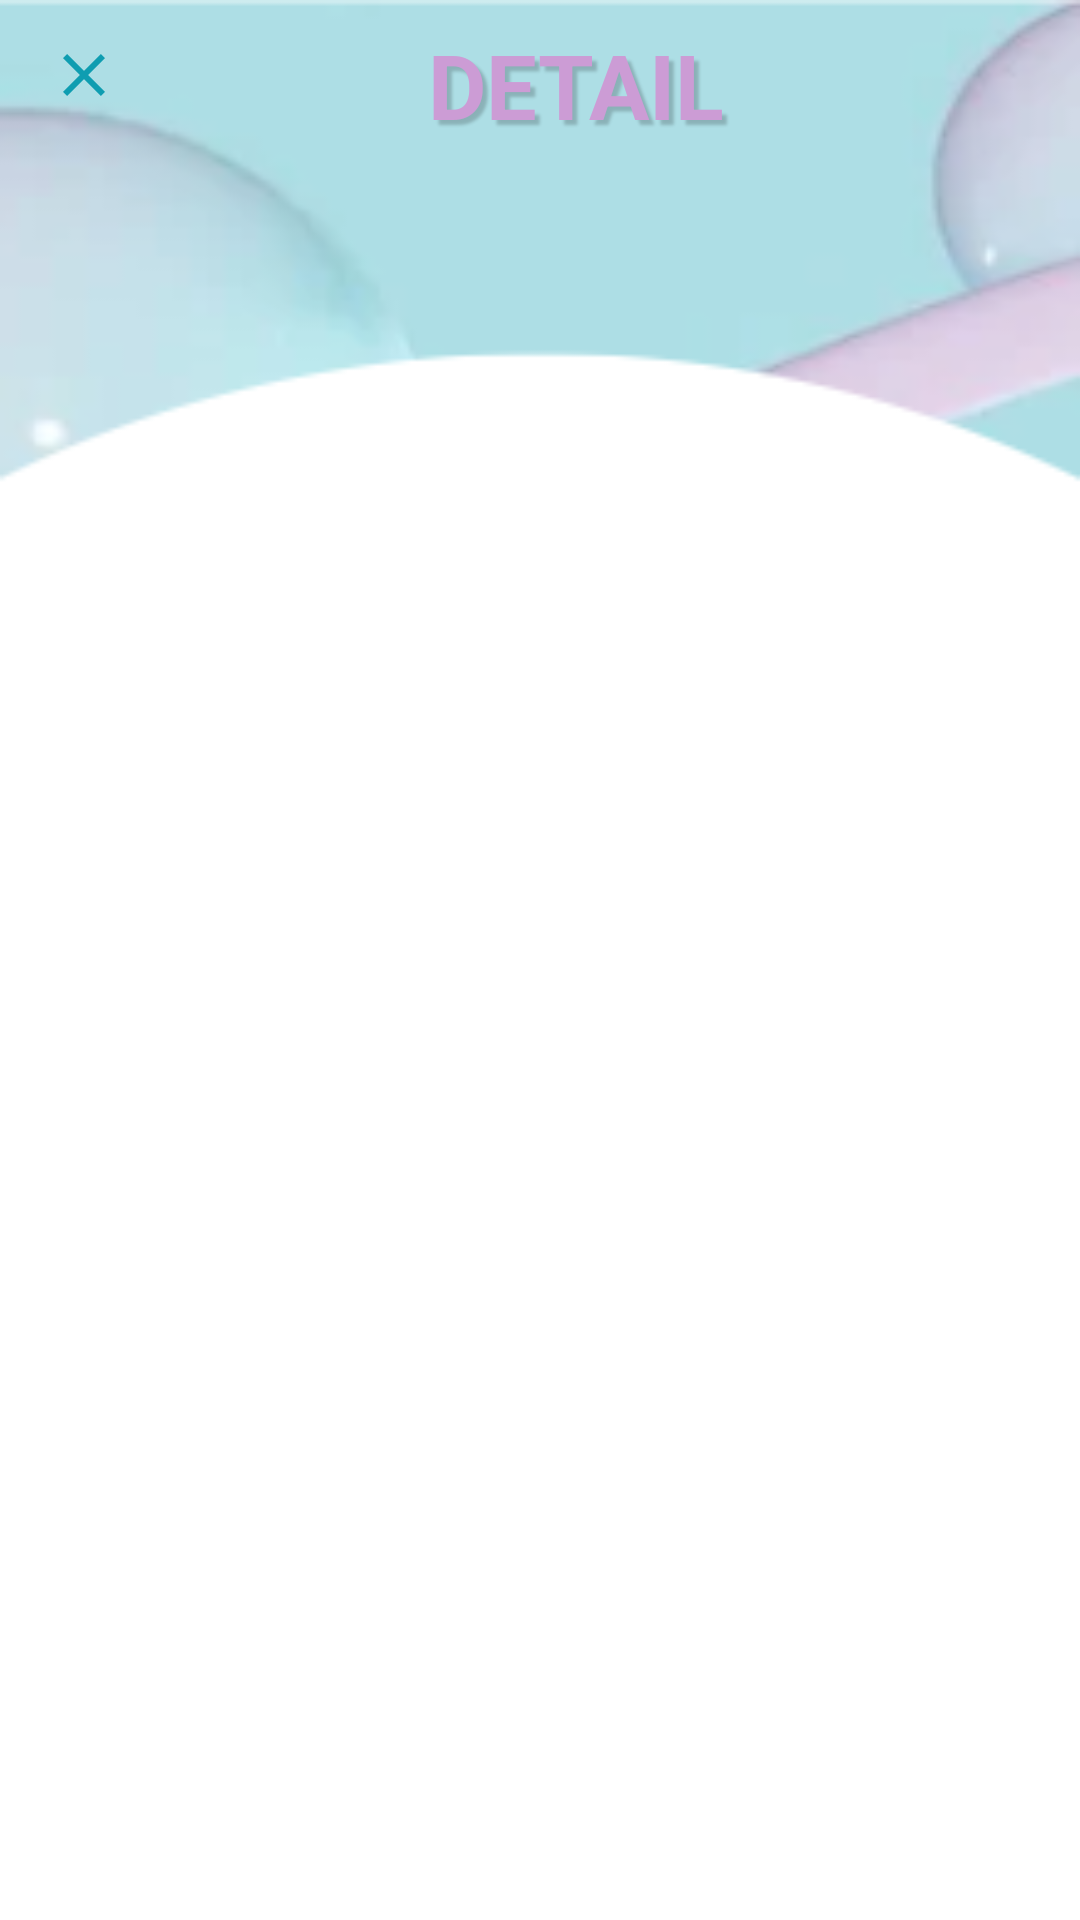

The Android layout XML behind this screen, and the referenced resources:
<!-- AndroidManifest.xml: application theme Theme.ExpenseManagement -->
<!-- res/layout/activity_store_detail.xml -->
<LinearLayout xmlns:android="http://schemas.android.com/apk/res/android"
    xmlns:tools="http://schemas.android.com/tools"
    android:id="@+id/main"
    android:layout_width="match_parent"
    android:layout_height="match_parent"
    android:orientation="vertical"
    android:background="@drawable/bg2"
    tools:context=".StoreDetail">

    
    <LinearLayout
        android:id="@+id/header_title"
        android:layout_width="match_parent"
        android:layout_height="wrap_content"
        android:orientation="horizontal"
        android:paddingTop="8dp"
        android:paddingBottom="8dp">

        <ImageView
            android:id="@+id/close_icon"
            android:layout_width="wrap_content"
            android:layout_height="wrap_content"
            android:layout_marginStart="16dp"
            android:layout_marginTop="5dp"
            android:src="@drawable/baseline_close_24" />

        <TextView
            android:id="@+id/search_box"
            android:layout_width="0dp"
            android:layout_weight="1"
            android:layout_height="wrap_content"
            android:layout_marginEnd="16dp"
            android:inputType="text"
            android:text="DETAIL"
            android:textAlignment="center"
            android:textColor="#CC9CD5"
            android:textSize="30sp"
            android:textStyle="bold"
            android:shadowColor="#33000000"
            android:shadowDx="5"
            android:shadowDy="5"
            android:shadowRadius="2"
            android:textAllCaps="true" />
    </LinearLayout>

    <FrameLayout
        android:id="@+id/storeDetailFrame"
        android:layout_width="match_parent"
        android:layout_height="match_parent">

    </FrameLayout>
</LinearLayout>
<!-- resources referenced by this layout -->
<resources>
  <!-- drawable baseline_close_24 (drawable) -->
  <vector xmlns:android="http://schemas.android.com/apk/res/android" android:height="24dp" android:tint="@color/darkblue" android:viewportHeight="24" android:viewportWidth="24" android:width="24dp">
        
      <path android:fillColor="@android:color/white" android:pathData="M19,6.41L17.59,5 12,10.59 6.41,5 5,6.41 10.59,12 5,17.59 6.41,19 12,13.41 17.59,19 19,17.59 13.41,12z"/>
      
  </vector>
  <!-- drawable bg2: png bitmap (drawable, 15665 bytes) -->
  <style name="Theme.ExpenseManagement" parent="Base.Theme.ExpenseManagement" />
  <color name="darkblue">#0E9DB1</color>
  <style name="Base.Theme.ExpenseManagement" parent="Theme.Material3.DayNight.NoActionBar">
          
          
          <item name="colorPrimary">@color/lightblue</item>
          <item name="colorPrimaryVariant">@color/lightblue</item>
          <item name="colorOnPrimary">@color/white</item>
  
          <item name="colorSecondary">@color/tear_200</item>
          <item name="colorSecondaryVariant">@color/tear_700</item>
          <item name="colorOnSecondary">@color/black</item>
  
          <item name="android:statusBarColor">?attr/colorPrimaryVariant</item>
      </style>
  <color name="lightblue">#77C1CA</color>
  <color name="white">#FFFFFFFF</color>
  <color name="tear_200">#FF03DAC5</color>
  <color name="tear_700">#FF018786</color>
  <color name="black">#FF000000</color>
</resources>
